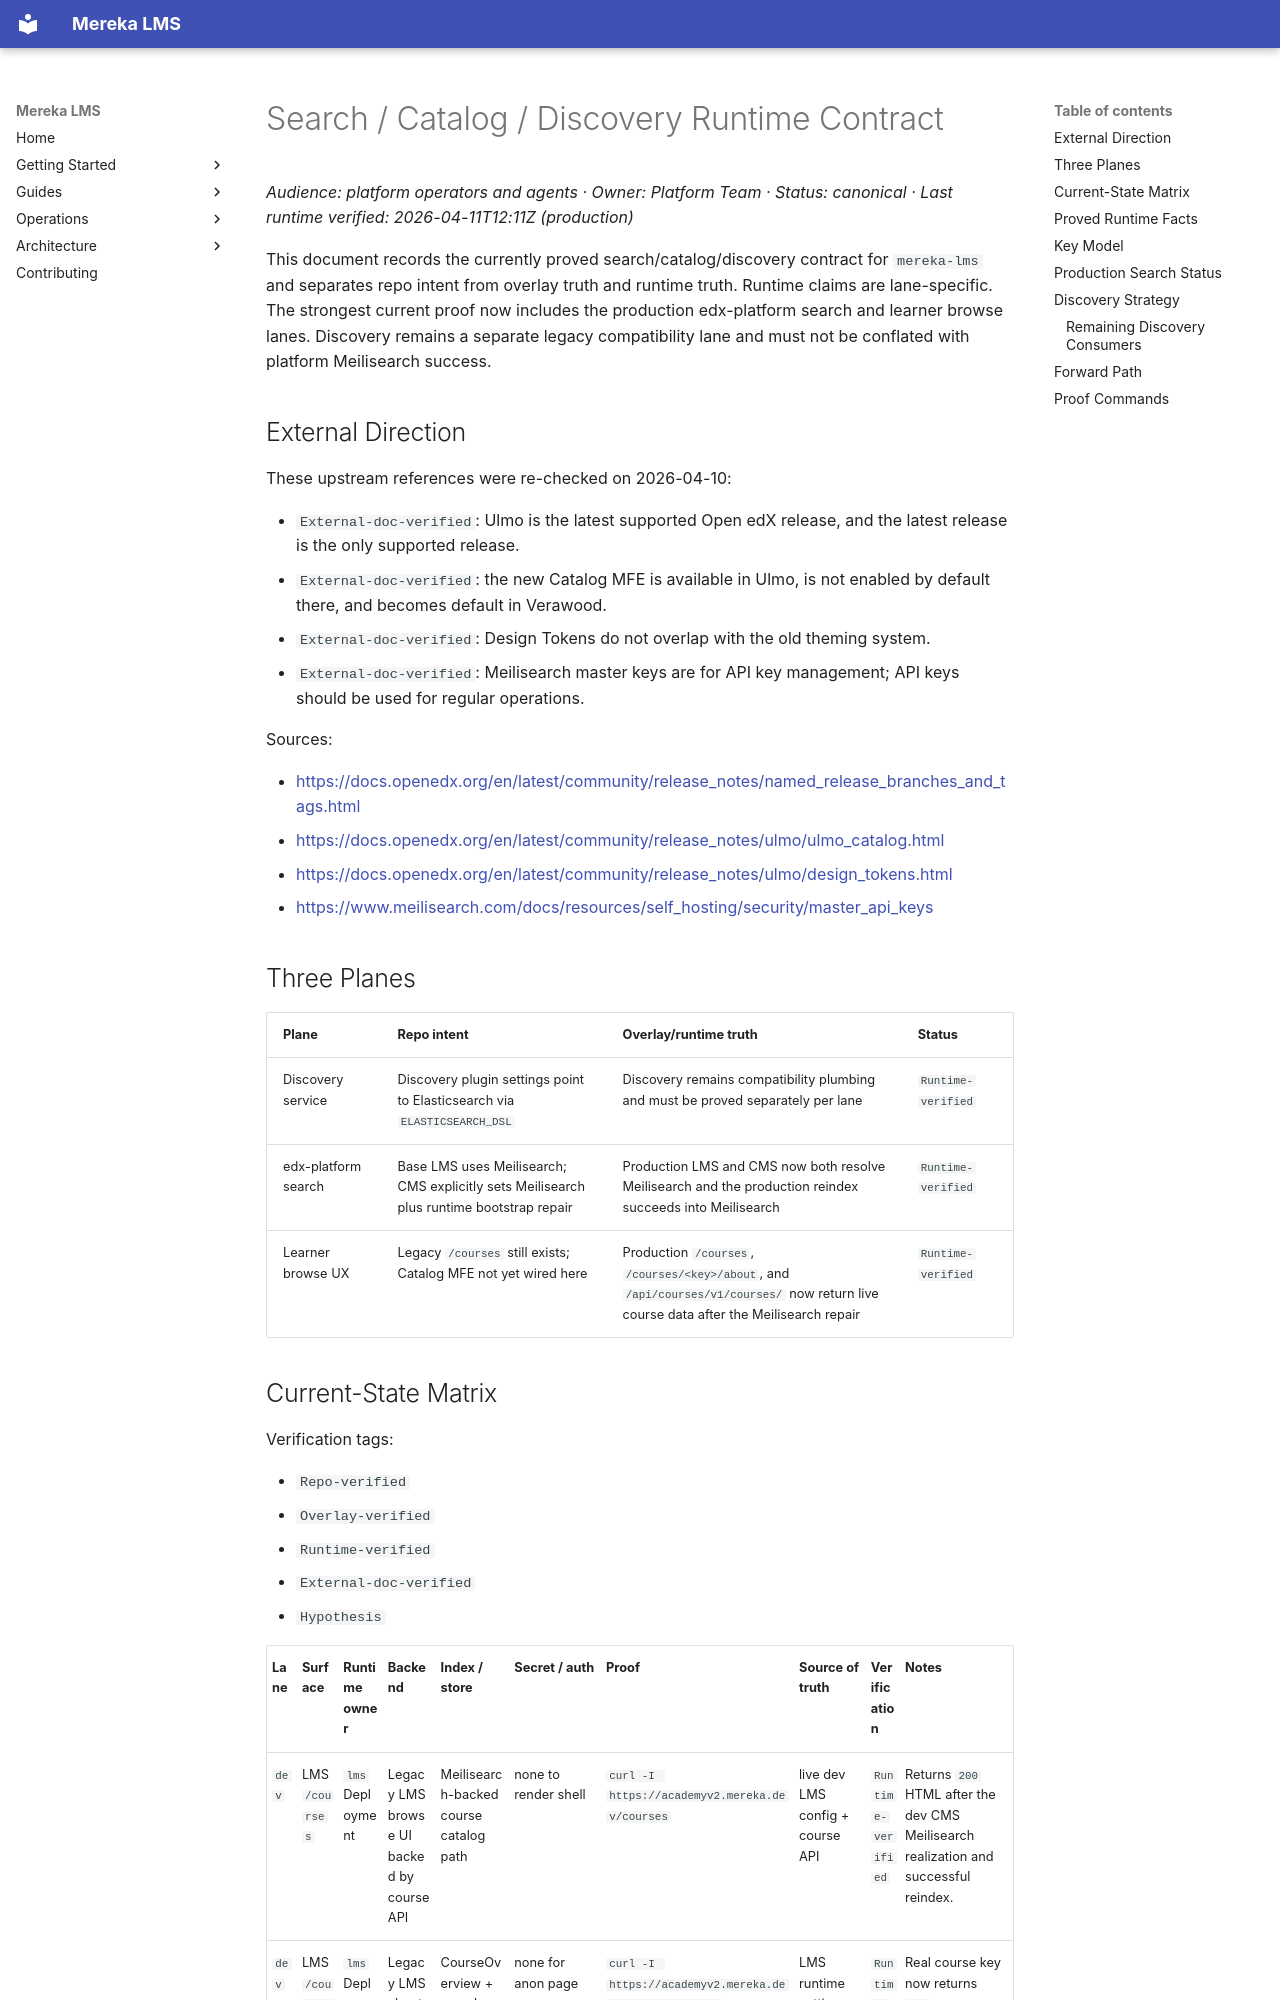

repository: lifeofgurpreet/mereka-lms-prototype · page: reference/architecture/SEARCH_ARCHITECTURE/index.html · generator: mkdocs

# Search / Catalog / Discovery Runtime Contract
_Audience: platform operators and agents · Owner: Platform Team · Status: canonical · Last runtime verified: 2026-04-11T12:11Z (production)_

This document records the currently proved search/catalog/discovery contract for
`mereka-lms` and separates repo intent from overlay truth and runtime truth.
Runtime claims are lane-specific. The strongest current proof now includes the
production edx-platform search and learner browse lanes. Discovery remains a
separate legacy compatibility lane and must not be conflated with platform
Meilisearch success.

## External Direction

These upstream references were re-checked on 2026-04-10:

- `External-doc-verified`: Ulmo is the latest supported Open edX release, and
  the latest release is the only supported release.
- `External-doc-verified`: the new Catalog MFE is available in Ulmo, is not
  enabled by default there, and becomes default in Verawood.
- `External-doc-verified`: Design Tokens do not overlap with the old theming
  system.
- `External-doc-verified`: Meilisearch master keys are for API key management;
  API keys should be used for regular operations.

Sources:

- <https://docs.openedx.org/en/latest/community/release_notes/named_release_branches_and_tags.html>
- <https://docs.openedx.org/en/latest/community/release_notes/ulmo/ulmo_catalog.html>
- <https://docs.openedx.org/en/latest/community/release_notes/ulmo/design_tokens.html>
- <https://www.meilisearch.com/docs/resources/self_hosting/security/master_api_keys>

## Three Planes

| Plane | Repo intent | Overlay/runtime truth | Status |
|---|---|---|---|
| Discovery service | Discovery plugin settings point to Elasticsearch via `ELASTICSEARCH_DSL` | Discovery remains compatibility plumbing and must be proved separately per lane | `Runtime-verified` |
| edx-platform search | Base LMS uses Meilisearch; CMS explicitly sets Meilisearch plus runtime bootstrap repair | Production LMS and CMS now both resolve Meilisearch and the production reindex succeeds into Meilisearch | `Runtime-verified` |
| Learner browse UX | Legacy `/courses` still exists; Catalog MFE not yet wired here | Production `/courses`, `/courses/<key>/about`, and `/api/courses/v1/courses/` now return live course data after the Meilisearch repair | `Runtime-verified` |
